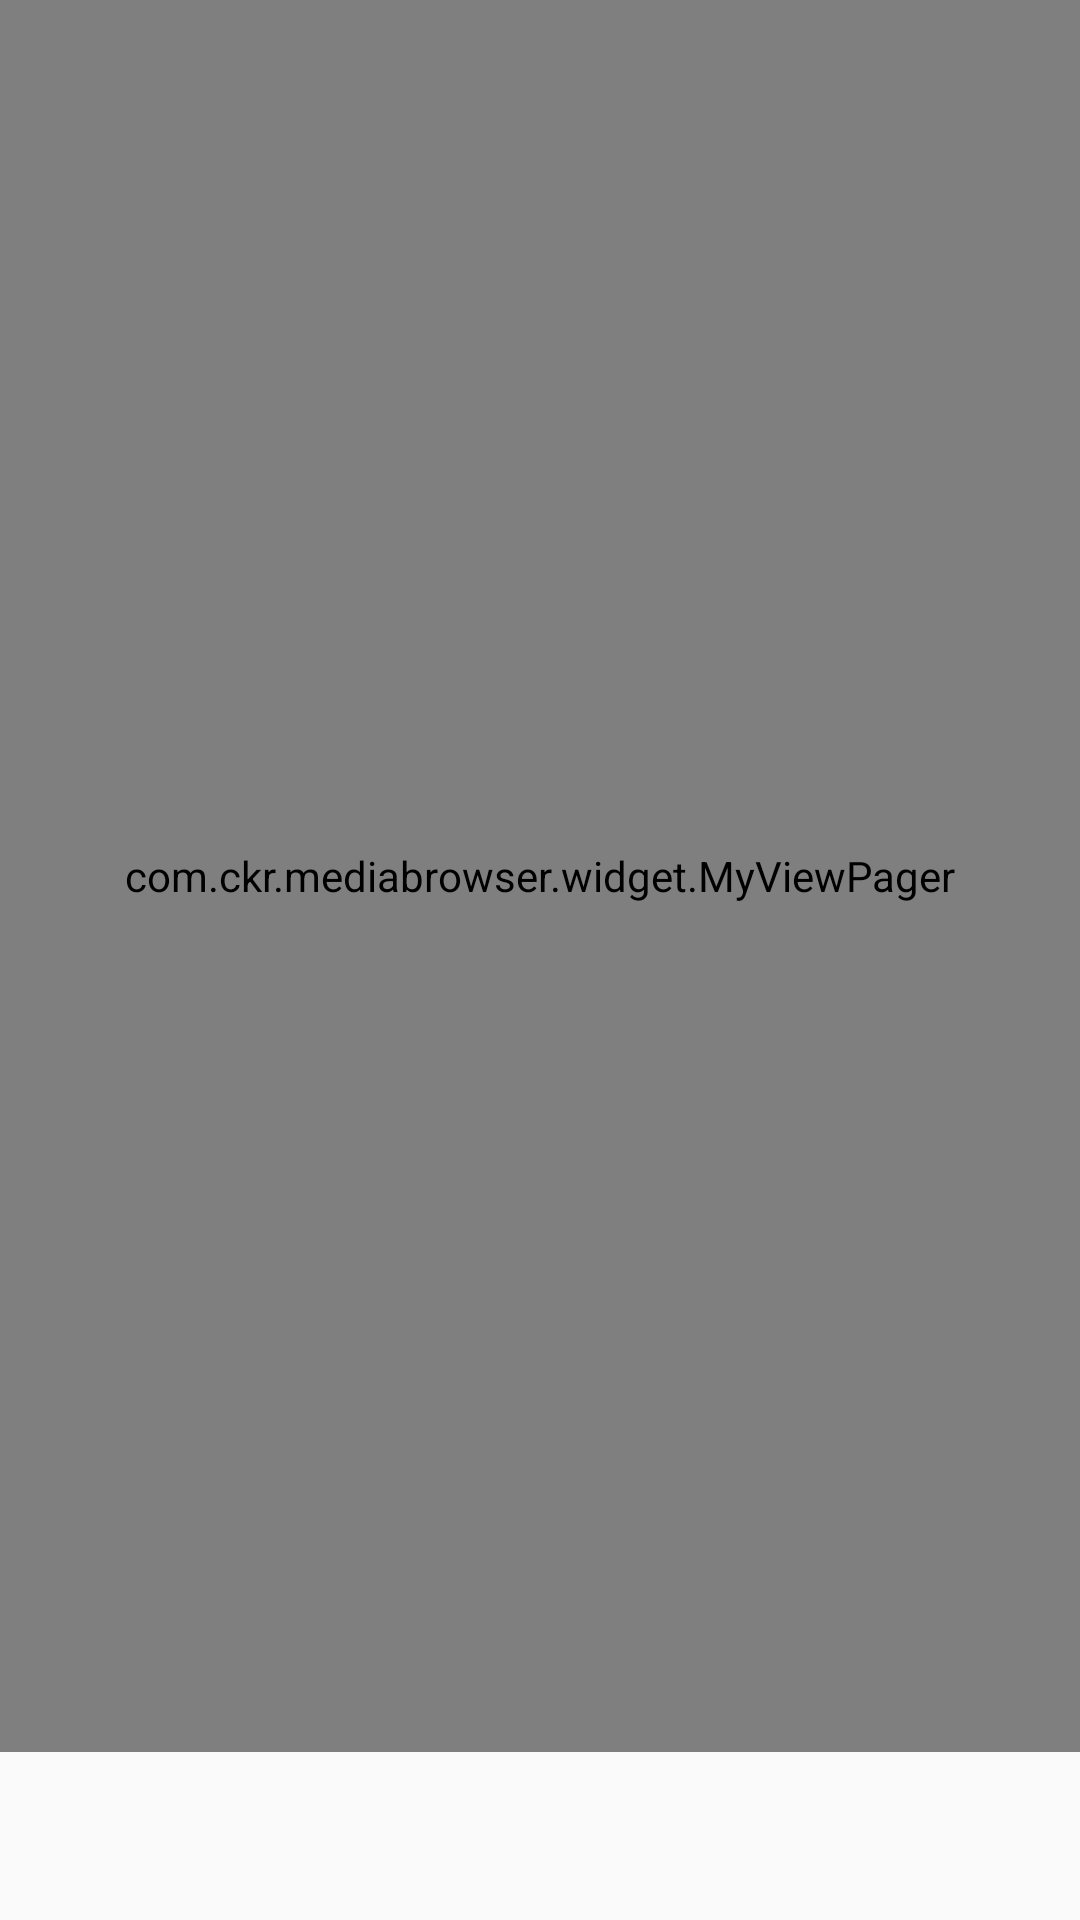

This screen was rendered from an Android layout file. Write that file and the resources it references.
<!-- AndroidManifest.xml: application theme AppTheme -->
<!-- res/layout/activity_main.xml -->
<?xml version="1.0" encoding="utf-8"?>
<FrameLayout
    xmlns:android="http://schemas.android.com/apk/res/android"
    xmlns:app="http://schemas.android.com/apk/res-auto"
    xmlns:tools="http://schemas.android.com/tools"
    android:layout_width="match_parent"
    android:layout_height="match_parent"
    tools:context="com.ckr.mediabrowser.view.MainActivity">


    <com.ckr.mediabrowser.widget.MyViewPager
        android:id="@+id/viewPager"
        android:layout_marginBottom="?android:attr/actionBarSize"
        android:layout_width="match_parent"
        android:layout_height="match_parent">

    </com.ckr.mediabrowser.widget.MyViewPager>
    
        
        
        
        

    <android.support.design.widget.TabLayout
        android:id="@+id/tabLayout"
        android:layout_width="match_parent"
        android:layout_height="?attr/actionBarSize"
        android:background="@drawable/bg_tablayout"
        android:layout_gravity="bottom"
        app:tabGravity="fill"
        app:tabIndicatorHeight="0dp"
        app:tabMode="fixed"
        app:tabSelectedTextColor="@color/colorAccent"
        app:tabTextColor="#333"/>
</FrameLayout>
<!-- res/layout/viewpager.xml (included above) -->
<?xml version="1.0" encoding="utf-8"?>
<merge xmlns:android="http://schemas.android.com/apk/res/android"
       android:layout_width="match_parent"
       android:layout_height="match_parent">

    <com.ckr.mediabrowser.widget.MyViewPager
        android:id="@+id/myViewPager"
        android:layout_width="match_parent"
        android:layout_height="match_parent">

    </com.ckr.mediabrowser.widget.MyViewPager>
</merge>
<!-- resources referenced by this layout -->
<resources>
  <color name="colorAccent">#FF4081</color>
  <style name="AppTheme" parent="Theme.AppCompat.Light.DarkActionBar">
          
          <item name="colorPrimary">@color/colorPrimary</item>
          <item name="colorPrimaryDark">@color/colorPrimaryDark</item>
          <item name="colorAccent">@color/colorAccent</item>
      </style>
  <color name="colorPrimary">#3F51B5</color>
  <color name="colorPrimaryDark">#303F9F</color>
</resources>
